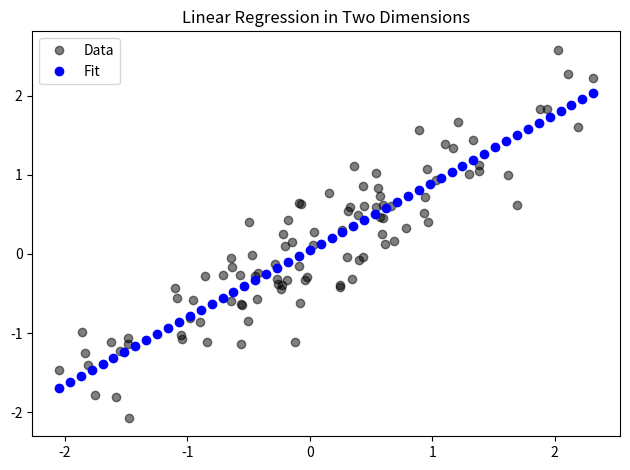

This chart was generated by the following Python code:
import numpy as np 
from matplotlib import pyplot as plt

mean = [0,0]
cov = [[1, 0.9], [0.9, 1]]

rng = np.random.default_rng(0)
X, y = rng.multivariate_normal(mean, cov, 100).T

X = np.vstack((X, np.ones(shape=X.shape))).T

beta = np.linalg.inv(X.T @ X) @ (X.T @ y)
m, b = beta

a = np.linspace(X.min(), X.max())
c = m * a + b

print(beta.shape)
print(X.shape)
print(y.shape)

plt.title("Linear Regression in Two Dimensions")
plt.plot(X[:, 0], y, "ko", alpha=0.5, label="Data")
plt.plot(a, c, "bo", label="Fit")
plt.legend()
plt.tight_layout()
plt.savefig("bestfit.png")
plt.show()

